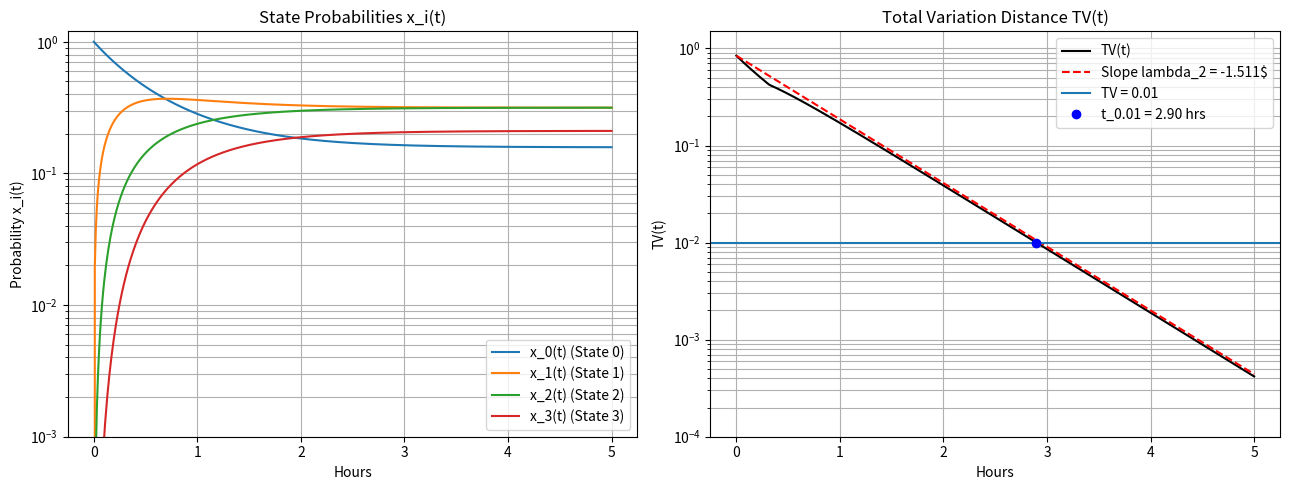

Recreate this plot in Python.
import numpy as np
from scipy.linalg import expm
from scipy.optimize import brentq
import matplotlib.pyplot as plt

Q = np.array([
    [-2.0,  2.0,  0.0,  0.0],
    [ 1.0, -3.0,  2.0,  0.0],
    [ 0.0,  2.0, -4.0,  2.0],
    [ 0.0,  0.0,  3.0, -3.0]
])

x0 = np.array([1.0, 0.0, 0.0, 0.0])  # Starting empty
pi = np.array([3/19, 6/19, 6/19, 4/19])  # Stationary distribution

# 2. Find eigenvalues and spectral gap lambda_2
eigvals = np.linalg.eigvals(Q)
eigvals_sorted = np.sort(eigvals.real)  # Sorted ascending: [lambda_4, lambda_3, lambda_2, 0]
lambda_2 = eigvals_sorted[-2]

def get_x(t):
    return x0 @ expm(t * Q)

def get_tv(t):
    return 0.5 * np.sum(np.abs(get_x(t) - pi))

# Compute values over t in [0, 5]
t_vals = np.linspace(0, 5, 500)
x_vals = np.array([get_x(t) for t in t_vals])
tv_vals = np.array([get_tv(t) for t in t_vals])

# calc exact time when TV(t) = 0.01 and compare with ln(100)/|lambda_2|
t_tv_01 = brentq(lambda t: get_tv(t) - 0.01, 0, 10)
t_approx = np.log(100) / abs(lambda_2)

# tabulate!!
print("--- Value Comparison ---")
print(f"Time for TV(t) = 0.01: {t_tv_01:.4f} hours")
print(f"Approx ln(100)/|l2|: {t_approx:.4f} hours")

# plot!
fig, (ax1, ax2) = plt.subplots(1, 2, figsize=(13, 5))

# state probs... x_i(t)
for i in range(4):
    ax1.semilogy(t_vals, x_vals[:, i], label=f'x_{i}(t) (State {i})')

ax1.set_title('State Probabilities x_i(t)')
ax1.set_xlabel('Hours')
ax1.set_ylabel('Probability x_i(t)')
ax1.set_ylim(1e-3, 1.2)
ax1.grid(True, which="both")
ax1.legend()
# total Variation Distance TV(t) and reference slope lambda_2
ax2.semilogy(t_vals, tv_vals, label='TV(t)', color='black')
# Reference line with slope lambda_2 (anchored at TV(0) for visual comparison)
ref_line = tv_vals[0] * np.exp(lambda_2 * t_vals)
ax2.semilogy(t_vals, ref_line, '--', color='red', label=f'Slope lambda_2 = {lambda_2:.3f}$')
# Mark TV = 0.01 threshold
ax2.axhline(0.01, label='TV = 0.01')
ax2.plot(t_tv_01, 0.01, 'bo', label=f't_0.01 = {t_tv_01:.2f} hrs')
ax2.set_title('Total Variation Distance TV(t)')
ax2.set_xlabel('Hours')
ax2.set_ylabel('TV(t)')
ax2.set_ylim(1e-4, 1.5)
ax2.grid(True, which="both")
ax2.legend()

plt.tight_layout()
plt.show()
